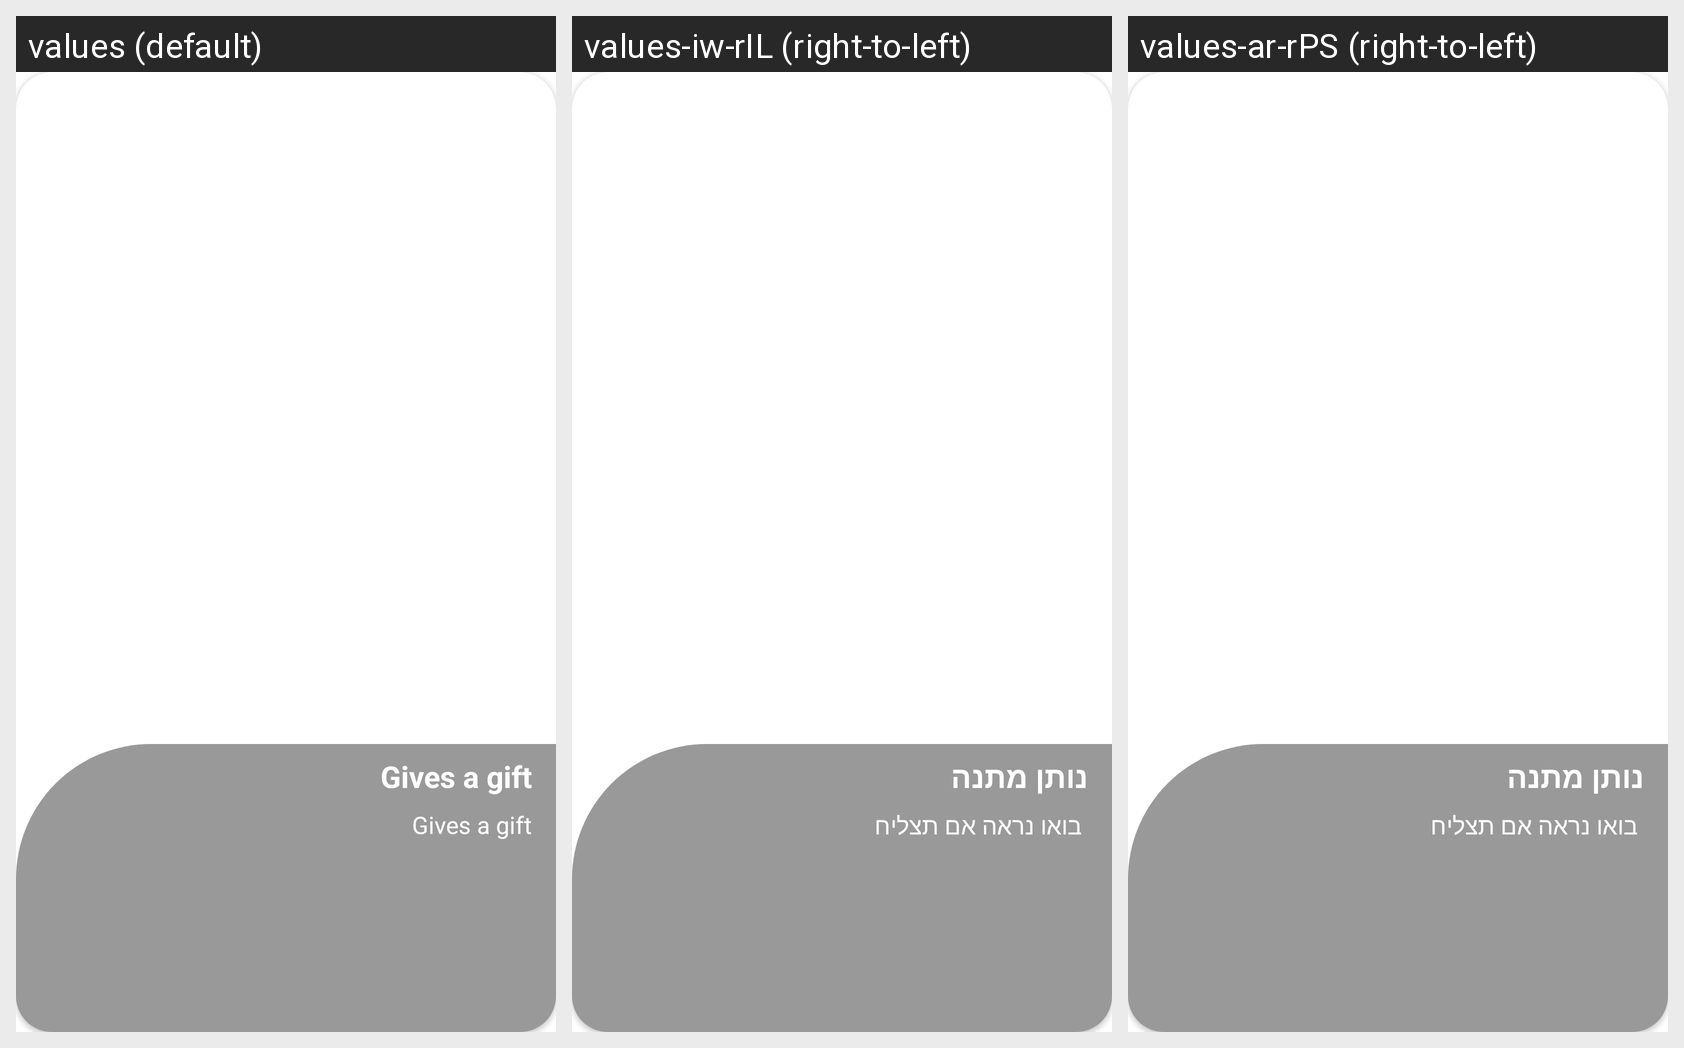

This grid shows one Android layout under several languages. Give, for every string resource on the screen, its name, the default text and each shown locale's text.
Android screen res/layout/view_pager_container.xml rendered under 3 locales, left to right: values (default), values-iw-rIL (right-to-left), values-ar-rPS (right-to-left). Device: Nexus 5 (rendered at 1080×1920; each locale shown at half size, 540×960, under a caption strip naming it); theme Theme.FirstApplication.
Strings drawn on this screen, with the default value and each locale's value (text and hints the layout hard-codes, and strings that could not be matched under every locale, appear in the picture but are not listed):

title
  values: Gives a gift
  values-iw-rIL: נותן מתנה
  values-ar-rPS: נותן מתנה

sub_title
  values: Gives a gift
  values-iw-rIL:  בואו נראה אם תצליח
  values-ar-rPS:  בואו נראה אם תצליח
